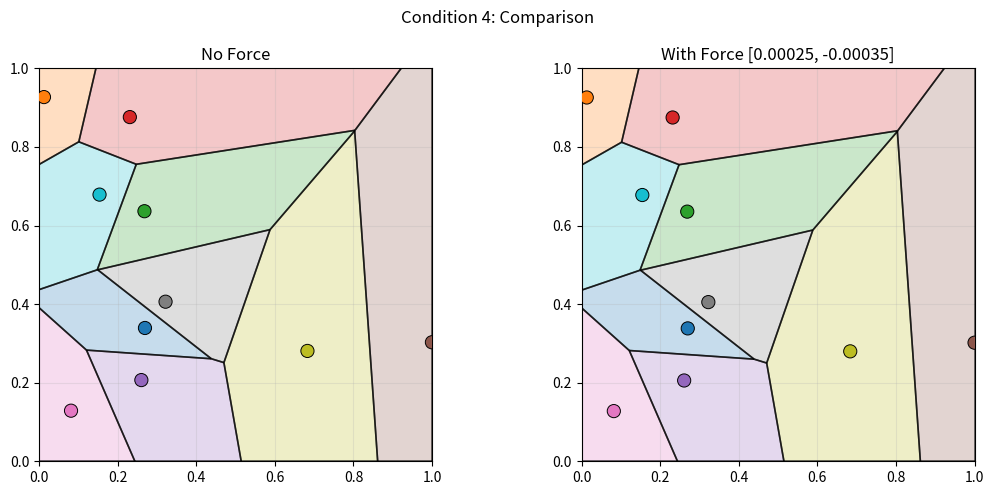

This chart was generated by the following Python code:
import numpy as np
import matplotlib.pyplot as plt
from matplotlib.animation import FuncAnimation
from matplotlib.collections import LineCollection, PolyCollection
from scipy.spatial import Voronoi

NUM_DOTS = 10
BOX_SIZE = 1.0
SPEED = 0.01
FORCE_VECTOR = np.array([0.00025, -0.00035])
MAX_SPEED = 0.04

initial_positions = np.random.rand(NUM_DOTS, 2)
initial_velocities = (np.random.rand(NUM_DOTS, 2) - 0.5) * SPEED
normal_positions = initial_positions.copy()
normal_velocities = initial_velocities.copy()
force_positions = initial_positions.copy()
force_velocities = initial_velocities.copy()
colors = plt.cm.tab10(np.arange(NUM_DOTS) % 10)


def clip_polygon_to_box(polygon):
    def clip(points, inside, intersection):
        if len(points) == 0:
            return []
        clipped = []
        previous = points[-1]
        previous_inside = inside(previous)
        for current in points:
            current_inside = inside(current)
            if current_inside:
                if not previous_inside:
                    clipped.append(intersection(previous, current))
                clipped.append(current)
            elif previous_inside:
                clipped.append(intersection(previous, current))
            previous = current
            previous_inside = current_inside
        return clipped

    def vertical_intersection(x_value):
        def intersection(a, b):
            if b[0] == a[0]:
                return a
            t = (x_value - a[0]) / (b[0] - a[0])
            return a + t * (b - a)
        return intersection

    def horizontal_intersection(y_value):
        def intersection(a, b):
            if b[1] == a[1]:
                return a
            t = (y_value - a[1]) / (b[1] - a[1])
            return a + t * (b - a)
        return intersection

    points = [np.array(point, dtype=float) for point in polygon]
    points = clip(points, lambda p: p[0] >= 0, vertical_intersection(0))
    points = clip(points, lambda p: p[0] <= BOX_SIZE, vertical_intersection(BOX_SIZE))
    points = clip(points, lambda p: p[1] >= 0, horizontal_intersection(0))
    points = clip(points, lambda p: p[1] <= BOX_SIZE, horizontal_intersection(BOX_SIZE))
    return points


def finite_voronoi_polygons(vor):
    regions = []
    vertices = vor.vertices.tolist()
    center = vor.points.mean(axis=0)
    radius = BOX_SIZE * 4
    ridges = {}

    for (point_a, point_b), (vertex_a, vertex_b) in zip(vor.ridge_points, vor.ridge_vertices):
        ridges.setdefault(point_a, []).append((point_b, vertex_a, vertex_b))
        ridges.setdefault(point_b, []).append((point_a, vertex_a, vertex_b))

    for point_index, region_index in enumerate(vor.point_region):
        region = vor.regions[region_index]
        if all(vertex >= 0 for vertex in region):
            regions.append(region)
            continue

        new_region = [vertex for vertex in region if vertex >= 0]
        for neighbor, vertex_a, vertex_b in ridges[point_index]:
            if vertex_b < 0:
                vertex_a, vertex_b = vertex_b, vertex_a
            if vertex_a >= 0:
                continue

            tangent = vor.points[neighbor] - vor.points[point_index]
            tangent = tangent / np.linalg.norm(tangent)
            normal = np.array([-tangent[1], tangent[0]])
            midpoint = vor.points[[point_index, neighbor]].mean(axis=0)
            direction = np.sign(np.dot(midpoint - center, normal)) * normal
            far_point = vor.vertices[vertex_b] + direction * radius
            new_region.append(len(vertices))
            vertices.append(far_point.tolist())

        polygon_vertices = np.asarray([vertices[vertex] for vertex in new_region])
        polygon_center = polygon_vertices.mean(axis=0)
        angles = np.arctan2(polygon_vertices[:, 1] - polygon_center[1], polygon_vertices[:, 0] - polygon_center[0])
        regions.append(np.asarray(new_region)[np.argsort(angles)].tolist())

    return regions, np.asarray(vertices)


def voronoi_cells(points):
    vor = Voronoi(points)
    regions, vertices = finite_voronoi_polygons(vor)
    polygons = []
    color_indices = []
    segments = []

    for point_index, region in enumerate(regions):
        polygon = clip_polygon_to_box(vertices[region])
        if len(polygon) < 3:
            continue
        polygon = np.asarray(polygon)
        polygons.append(polygon)
        color_indices.append(point_index)
        closed = np.vstack([polygon, polygon[0]])
        for start, end in zip(closed[:-1], closed[1:]):
            if np.linalg.norm(end - start) > 0.0001:
                segments.append([start, end])

    return polygons, color_indices, segments


def move_dots(current_positions, current_velocities, force_vector=None):
    if force_vector is None:
        force_vector = np.array([0.0, 0.0])

    next_velocities = current_velocities + force_vector
    speeds = np.linalg.norm(next_velocities, axis=1)
    too_fast = speeds > MAX_SPEED
    if np.any(too_fast):
        next_velocities[too_fast] *= (MAX_SPEED / speeds[too_fast])[:, None]

    next_positions = current_positions + next_velocities
    hit_x = (next_positions[:, 0] <= 0) | (next_positions[:, 0] >= BOX_SIZE)
    hit_y = (next_positions[:, 1] <= 0) | (next_positions[:, 1] >= BOX_SIZE)
    next_velocities[hit_x, 0] *= -1
    next_velocities[hit_y, 1] *= -1
    next_positions = np.clip(next_positions, 0, BOX_SIZE)
    return next_positions, next_velocities


def setup_axis(axis, title, current_positions):
    axis.set_xlim(0, BOX_SIZE)
    axis.set_ylim(0, BOX_SIZE)
    axis.set_aspect("equal")
    axis.set_title(title)
    axis.grid(True, alpha=0.25)

    polygons, color_indices, segments = voronoi_cells(current_positions)
    blocks = PolyCollection(polygons, facecolors=colors[color_indices], edgecolors="none", alpha=0.25)
    lines = LineCollection(segments, colors="black", linewidths=1.2, alpha=0.65)
    dots = axis.scatter(current_positions[:, 0], current_positions[:, 1], s=90, c=colors, edgecolors="black", linewidths=0.7, zorder=3)

    axis.add_collection(blocks)
    axis.add_collection(lines)
    return blocks, lines, dots


def refresh_axis(artists, current_positions):
    blocks, lines, dots = artists
    polygons, color_indices, segments = voronoi_cells(current_positions)
    blocks.set_verts(polygons)
    blocks.set_facecolors(colors[color_indices])
    blocks.set_alpha(0.25)
    lines.set_segments(segments)
    dots.set_offsets(current_positions)
    return artists


fig, axes = plt.subplots(1, 2, figsize=(11, 5))
fig.suptitle("Condition 4: Comparison")
normal_artists = setup_axis(axes[0], "No Force", normal_positions)
force_artists = setup_axis(axes[1], f"With Force {FORCE_VECTOR.tolist()}", force_positions)
fig.tight_layout()


def update(frame):
    global normal_positions, normal_velocities, force_positions, force_velocities

    normal_positions, normal_velocities = move_dots(normal_positions, normal_velocities)
    force_positions, force_velocities = move_dots(force_positions, force_velocities, FORCE_VECTOR)

    refresh_axis(normal_artists, normal_positions)
    refresh_axis(force_artists, force_positions)

    return (*normal_artists, *force_artists)


animation = FuncAnimation(fig, update, interval=20, blit=True, cache_frame_data=False)
plt.show()
